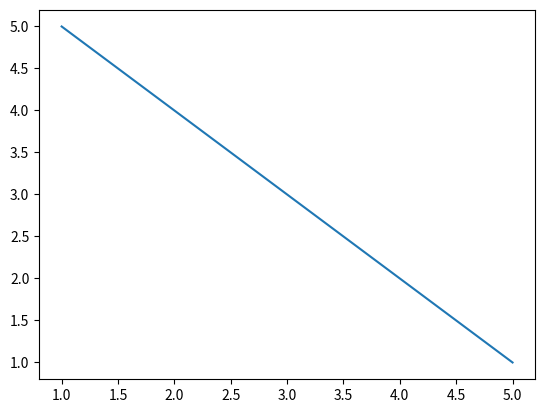

The script that saved this image:
import matplotlib.pyplot as plt
%matplotlib inline
x = [1,2,3,4,5]
y = [5,4,3,2,1]
plt.plot(x,y)